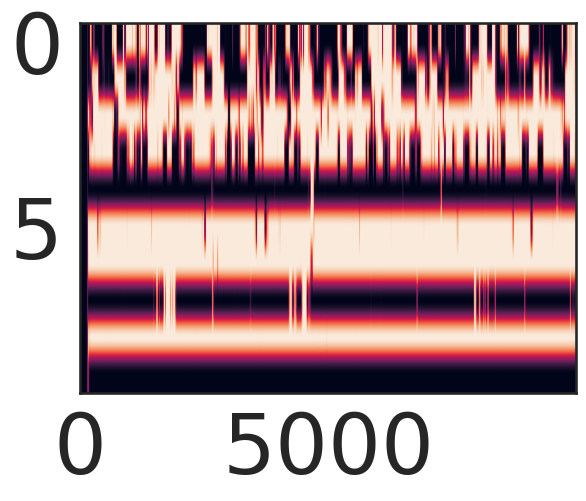
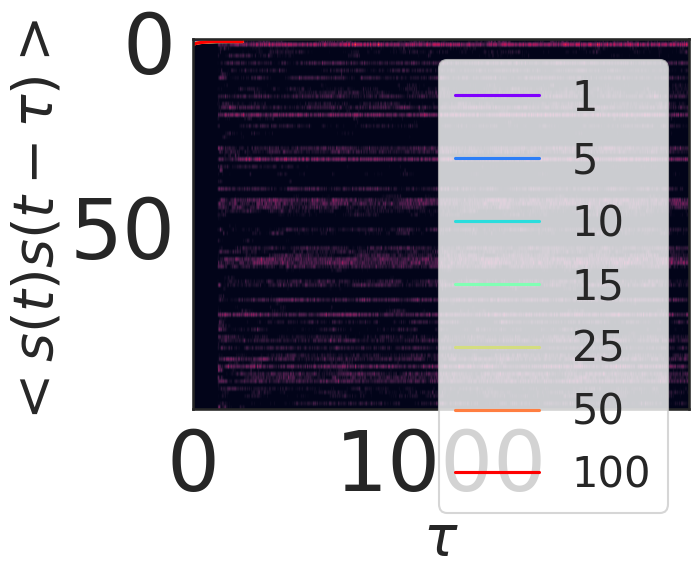

Write Python code to recreate these figures, in order.
# -*- coding: utf-8 -*-
"""
Created on Sat Sep 18 21:56:22 2021

[redacted]
"""

import numpy as np
import scipy as sp
import matplotlib.pyplot as plt
from matplotlib.pyplot import cm
from scipy.optimize import curve_fit

import seaborn as sns
color_names = ["windows blue", "red", "amber", "faded green"]
colors = sns.xkcd_palette(color_names)
sns.set_style("white")
sns.set_context("talk")

import matplotlib 
matplotlib.rc('xtick', labelsize=60) 
matplotlib.rc('ytick', labelsize=60) 

# %% functions
### basis function, nonlinearity, and network
def basis_function1(nkbins, nBases):
    """
    Raised cosine basis function to tile the time course of the response kernel
    nkbins of time points in the kernel and nBases for the number of basis functions
    """
    #nBases = 3
    #nkbins = 10 #binfun(duration); # number of bins for the basis functions
    ttb = np.tile(np.log(np.arange(0,nkbins)+1)/np.log(1.5),(nBases,1))  #take log for nonlinear time
    dbcenter = nkbins / (nBases+int(nkbins/3)) # spacing between bumps
    width = 5.*dbcenter # width of each bump
    bcenters = 1.*dbcenter + dbcenter*np.arange(0,nBases)  # location of each bump centers
    def bfun(x,period):
        return (abs(x/period)<0.5)*(np.cos(x*2*np.pi/period)*.5+.5)  #raise-cosine function formula
    temp = ttb - np.tile(bcenters,(nkbins,1)).T
    BBstm = [bfun(xx,width) for xx in temp] 
    #plt.plot(np.array(BBstm).T)
    return np.array(BBstm).T

def basis_function2(n, k, tl):
    """
    More biophysical delayed function, given a width parameter n, location of kernel k,
    and the time window tl (n=5-10 is a normal choice)
    """
    beta = np.exp(n)
    tl = np.arange(tl)
    fkt = beta*(tl/k)**n*np.exp(-n*(tl/k))
    return fkt

def NL(x,spkM):
    """
    Passing x through logistic nonlinearity with spkM maximum
    """
    nl = spkM/(1+np.exp(x))
    #nl = np.tanh(x)
    return nl

def spiking(x,dt):
    """
    Produce Poisson spiking given spike rate
    """
#    N = len(x)
#    spike = np.random.rand(N) < x*dt*0.1
    x[x<0] = 0  #ReLU
    #x[x>100] = 100  #hard threshold in case of instability
    spike = np.random.poisson(x*dt)
    return spike

def flipkernel(k):
    """
    flipping kernel to resolve temporal direction
    """
    return np.squeeze(np.fliplr(k[None,:])) ###important for temporal causality!!!??
    
def kernel(theta, pad):
    """
    Given theta weights and the time window for padding,
    return the kernel contructed with basis function
    """
    nb = len(theta)
    basis = basis_function1(pad, nb)  #construct basises
    k = np.dot(theta, basis.T)  #construct kernels with parameter-weighted sum
    return flipkernel(k)

# %% dynamics
### GLM network simulation, with input
def GLM_net_stim(allK, dcs, S):
    """
    Simulate a GLM network given all response and coupling kernels and the stimulus
    """
    N, K, h = allK.shape  #N neurons x K kernels x pad window
    _,T = S.shape  #all the same stimulus for now
    us = np.zeros((N,T))  #all activity through time
    spks = np.zeros((N,T))  #for spiking process
    K_stim = allK[:,0,:]  # N x pad response kernels
    K_couple = allK[:,1:,:]  # N x N xpad coupling filter between neurons (and itself)
    #K_couple.transpose(1, 0, 2).strides
    
    for tt in range(h,T):
        ut = np.einsum('ij,ij->i', S[:,tt-h:tt], (K_stim)) + \
             np.einsum('ijk,jk->i',  (K_couple), spks[:,tt-h:tt])  #neat way for linear dynamics
        ut = NL(ut + dcs, spkM)  #share the same nonlinearity for now
        us[:,tt] = ut #np.random.poisson(ut)
        spks[:,tt] = spiking(NL(ut + dcs, spkM), dt)  #Bernouli process for spiking
    return us, spks

def GLM_net(M_, allK, T):
    """
    Simulate a GLM network given all response and coupling kernels
    """
    N, K, h = allK.shape  #N neurons x K kernels x pad window
    us = np.zeros((N,T))  #all activity through time
    spks = np.zeros((N,T))  #for spiking process
    kernels = np.einsum('ij,ijk->ijk', M_, allK)
    #K_couple.transpose(1, 0, 2).strides
    
    for tt in range(h,T):
        ut = np.einsum('ijk,jk->i',  kernels, spks[:,tt-h:tt])  #neat way for linear dynamics
        us[:,tt] = NL(ut, spkM) #np.random.poisson(ut)
        spks[:,tt] = spiking(NL(ut, spkM), dt)  #Bernouli process for spiking
    return us, spks

def G_FORCE_network(M_, spkM, allK, T):
    """
    Simulate a GLM network given all response and coupling kernels
    """
    N, K, h = allK.shape  #N neurons x K kernels x pad window
    us = np.zeros((N,T))  #all activity through time
    spks = np.zeros((N,T))  #for spiking process
    
    for tt in range(h,T):
        r = np.einsum('ijk,jk->i',  allK, spks[:,tt-h:tt])  #neat way for linear dynamics
        us[:,tt] = NL(r, spkM) #np.random.poisson(ut)
        spks[:,tt] = spiking(M_ @ NL(r, spkM), dt)  #Bernouli process for spiking
    return us, spks

# %% ground truth GLM-net
N = 10
T = 1000
dt = 0.1
time = np.arange(0,T,dt)
stim = np.random.randn(len(time))*0.1
stimulus = 0*np.repeat(stim[:,None],10,axis=1).T #identical stimulus for all three neurons for now
nbasis = 5
spkM = 1
pad = 150
nkernels = N**2+N  #xN coupling and N stimulus filters
thetas = np.random.randn(nkernels, nbasis)  #weights on kernels
#Ks = basis_function1(pad, nbasis)
Ks = (np.fliplr(basis_function1(pad,nbasis).T).T).T
allK = np.zeros((nkernels,pad))  #number of kernels x length of time window
for ii in range(nkernels):
    allK[ii,:] = np.dot(thetas[ii,:], Ks)
allK = allK.reshape(N,N+1,pad)
us, spks = GLM_net_stim(allK, 0, stimulus)

plt.figure()
plt.imshow(us,aspect='auto')

# %% Measurements
def autocorr_(x):
    result = np.correlate(x, x, mode='same')
    return result[int(result.size/2):]
def autocorr(x,lags):
    '''manualy compute, non partial'''
    mean=np.mean(x)
    var=np.var(x)
    xp=x-mean
    corr=[1. if l==0 else np.sum(xp[l:]*xp[:-l])/len(x)/var for l in lags]
#    corr=[np.sum(xp[l:]*xp[:-l])/len(x)/var for l in lags]
    return np.array(corr)
def exp_fit(x,y):
    #A, tau = np.polyfit(x, np.log(y), 1)
    #np.polyfit(x, np.log(y), 1, w=np.sqrt(y))
    p0 = (1.,1.e-5,0.) # starting search koefs
    opt, pcov = curve_fit(model_func, x, y, p0)
    a, k, b = opt
    return k
def model_func(x, a, k, b):
    return a * np.exp(-k*x) + b

# %% GLM kernel setup
N = 100
nbasis = 5
pad = 100
spkM = 1
T = 2000
dt = 1
p_glm = 0.2
Ks = (np.fliplr(basis_function1(pad,nbasis).T).T).T
allK = np.zeros((N,N,pad))  #number of kernels x length of time window
thetas = np.random.randn(N,N, nbasis)
sparse = np.random.rand(N,N)
mask = np.random.rand(N,N)
mask[sparse>p_glm] = 0
mask[sparse<=p_glm] = 1
for ii in range(N):
    for jj in range(N):
        temp = np.dot(thetas[ii,jj,:], Ks)
        if ii==jj:
            temp = np.dot( np.array([-1,0.5,0.2,-0.1,0.1]) , Ks )
            allK[ii,jj,:] = temp*10.
#            allK[ii,jj,:] = temp*mask[ii,jj]
        else:
#            temp = np.dot( np.array([-1,0.5,0.2,-0.1,0.1]) , Ks )
            allK[ii,jj,:] = temp*mask[ii,jj]
            
# %% parameter test
M_ = 1/np.sqrt(p_glm*N)*np.random.randn(N,N)
#us,spks = GLM_net(M_, allK, T)
us,spks = G_FORCE_network(M_, spkM, allK, T)
plt.figure()
plt.imshow(spks,aspect='auto')

# %% Dynamics
gs = np.array([0,0.001,0.01,0.1,1,10,100,1000])/1  #for recurrent strenght
gs = np.array([1,5,10,15,25,50,100])   #for max spike rate
win = 200
acs = np.zeros((len(gs),N,win))
Mtemp = np.random.randn(N,N)
for gg in range(len(gs)):
    M_ = Mtemp*1/np.sqrt(p_glm*N)  #1 or gs[gg]
    us,spks =G_FORCE_network(M_, gs[gg], allK, T)  #spkM or gs[gg]
    #GLM_net(M_, allK, T)
    for nn in range(N):
        acs[gg,nn,:] = autocorr(spks[nn,:], np.arange(win))

# %%
nn = len(gs)
color = iter(cm.rainbow(np.linspace(0, 1, nn)))
acss = np.zeros((len(gs),win))
for ii in range(len(gs)):
#    if ii==0:
#        acss[ii,:] = np.nanmean(acs[ii,:,:],axis=0)
#        plt.plot(acss[ii,:], 'k')
#    else:
#        acss[ii,:] = np.nanmean(acs[ii,:,:],axis=0)
#        c = next(color)
#        plt.plot(acss[ii,:], c=c)
    acss[ii,:] = np.nanmean(acs[ii,:,:],axis=0)
    c = next(color)
    plt.plot(acss[ii,:], label=str(gs[ii]),c=c)
plt.legend(fontsize=30)    
plt.xlabel(r'$\tau$',fontsize=40)
plt.ylabel(r'$<s(t)s(t-\tau)>$',fontsize=40)
